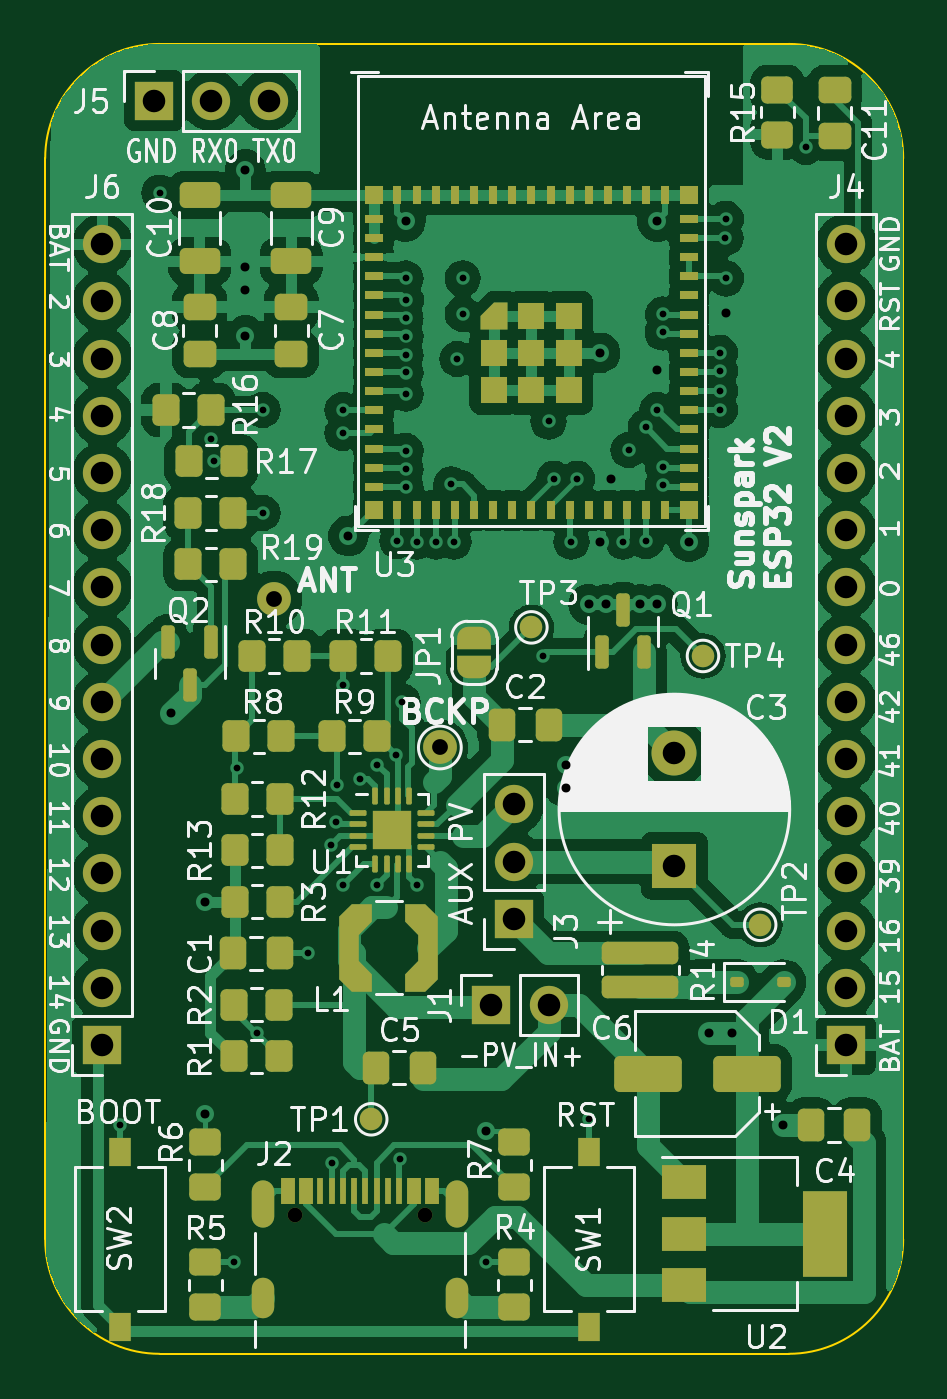
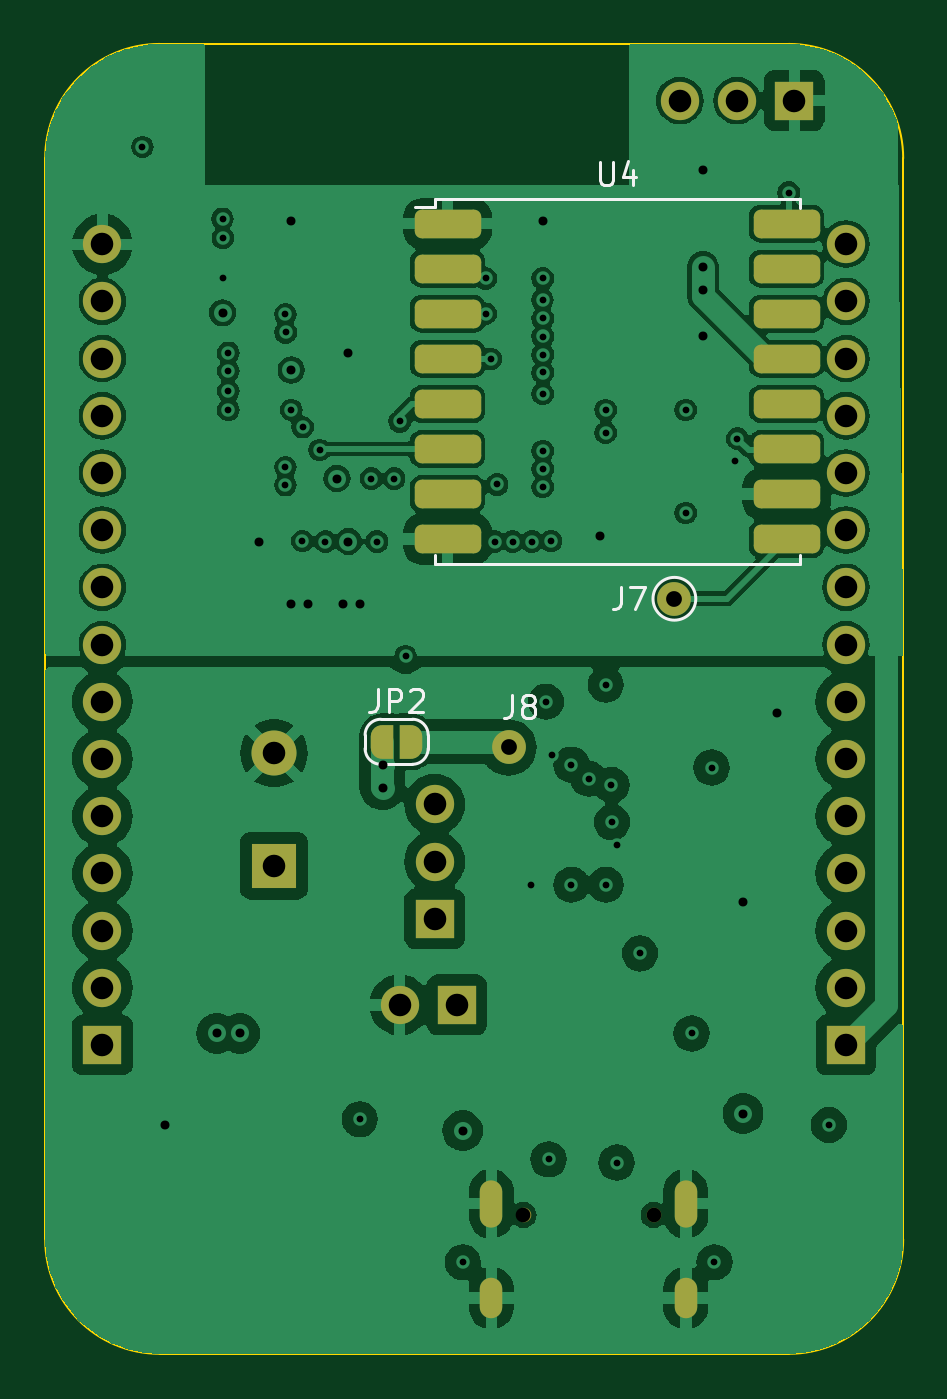
Circuit board: 13 layer files. Board 38.1 x 58.2 mm.
- bottom_copper: SunSparkESP32-B_Cu.gbr (129869 bytes)
- bottom_mask: SunSparkESP32-B_Mask.gbr (4055 bytes)
- paste: SunSparkESP32-B_Paste.gbr (1511 bytes)
- bottom_silk: SunSparkESP32-B_Silkscreen.gbr (5320 bytes)
- outline: SunSparkESP32-Edge_Cuts.gbr (971 bytes)
- top_copper: SunSparkESP32-F_Cu.gbr (142005 bytes)
- top_mask: SunSparkESP32-F_Mask.gbr (11606 bytes)
- paste: SunSparkESP32-F_Paste.gbr (9051 bytes)
- top_silk: SunSparkESP32-F_Silkscreen.gbr (128357 bytes)
- inner_copper: SunSparkESP32-In1_Cu.gbr (13026 bytes)
- inner_copper: SunSparkESP32-In2_Cu.gbr (10385 bytes)
- drill: SunSparkESP32-NPTH.drl (365 bytes)
- drill: SunSparkESP32-PTH.drl (2431 bytes)

=== bottom_copper: SunSparkESP32-B_Cu.gbr (129869 bytes, source omitted) ===
=== bottom_mask: SunSparkESP32-B_Mask.gbr (4055 bytes, source withheld) ===
=== paste: SunSparkESP32-B_Paste.gbr (1511 bytes, source withheld) ===
=== bottom_silk: SunSparkESP32-B_Silkscreen.gbr ===
%TF.GenerationSoftware,KiCad,Pcbnew,7.0.1*%
%TF.CreationDate,2023-05-27T11:13:57+02:00*%
%TF.ProjectId,SunSparkESP32,53756e53-7061-4726-9b45-535033322e6b,2.0*%
%TF.SameCoordinates,Original*%
%TF.FileFunction,Legend,Bot*%
%TF.FilePolarity,Positive*%
%FSLAX46Y46*%
G04 Gerber Fmt 4.6, Leading zero omitted, Abs format (unit mm)*
G04 Created by KiCad (PCBNEW 7.0.1) date 2023-05-27 11:13:57*
%MOMM*%
%LPD*%
G01*
G04 APERTURE LIST*
%ADD10C,0.150000*%
%ADD11C,0.120000*%
G04 APERTURE END LIST*
D10*
%TO.C,JP2*%
X75397333Y-68020619D02*
X75397333Y-68734904D01*
X75397333Y-68734904D02*
X75444952Y-68877761D01*
X75444952Y-68877761D02*
X75540190Y-68973000D01*
X75540190Y-68973000D02*
X75683047Y-69020619D01*
X75683047Y-69020619D02*
X75778285Y-69020619D01*
X74921142Y-69020619D02*
X74921142Y-68020619D01*
X74921142Y-68020619D02*
X74540190Y-68020619D01*
X74540190Y-68020619D02*
X74444952Y-68068238D01*
X74444952Y-68068238D02*
X74397333Y-68115857D01*
X74397333Y-68115857D02*
X74349714Y-68211095D01*
X74349714Y-68211095D02*
X74349714Y-68353952D01*
X74349714Y-68353952D02*
X74397333Y-68449190D01*
X74397333Y-68449190D02*
X74444952Y-68496809D01*
X74444952Y-68496809D02*
X74540190Y-68544428D01*
X74540190Y-68544428D02*
X74921142Y-68544428D01*
X73968761Y-68115857D02*
X73921142Y-68068238D01*
X73921142Y-68068238D02*
X73825904Y-68020619D01*
X73825904Y-68020619D02*
X73587809Y-68020619D01*
X73587809Y-68020619D02*
X73492571Y-68068238D01*
X73492571Y-68068238D02*
X73444952Y-68115857D01*
X73444952Y-68115857D02*
X73397333Y-68211095D01*
X73397333Y-68211095D02*
X73397333Y-68306333D01*
X73397333Y-68306333D02*
X73444952Y-68449190D01*
X73444952Y-68449190D02*
X74016380Y-69020619D01*
X74016380Y-69020619D02*
X73397333Y-69020619D01*
%TO.C,J8*%
X69421333Y-68296619D02*
X69421333Y-69010904D01*
X69421333Y-69010904D02*
X69468952Y-69153761D01*
X69468952Y-69153761D02*
X69564190Y-69249000D01*
X69564190Y-69249000D02*
X69707047Y-69296619D01*
X69707047Y-69296619D02*
X69802285Y-69296619D01*
X68802285Y-68725190D02*
X68897523Y-68677571D01*
X68897523Y-68677571D02*
X68945142Y-68629952D01*
X68945142Y-68629952D02*
X68992761Y-68534714D01*
X68992761Y-68534714D02*
X68992761Y-68487095D01*
X68992761Y-68487095D02*
X68945142Y-68391857D01*
X68945142Y-68391857D02*
X68897523Y-68344238D01*
X68897523Y-68344238D02*
X68802285Y-68296619D01*
X68802285Y-68296619D02*
X68611809Y-68296619D01*
X68611809Y-68296619D02*
X68516571Y-68344238D01*
X68516571Y-68344238D02*
X68468952Y-68391857D01*
X68468952Y-68391857D02*
X68421333Y-68487095D01*
X68421333Y-68487095D02*
X68421333Y-68534714D01*
X68421333Y-68534714D02*
X68468952Y-68629952D01*
X68468952Y-68629952D02*
X68516571Y-68677571D01*
X68516571Y-68677571D02*
X68611809Y-68725190D01*
X68611809Y-68725190D02*
X68802285Y-68725190D01*
X68802285Y-68725190D02*
X68897523Y-68772809D01*
X68897523Y-68772809D02*
X68945142Y-68820428D01*
X68945142Y-68820428D02*
X68992761Y-68915666D01*
X68992761Y-68915666D02*
X68992761Y-69106142D01*
X68992761Y-69106142D02*
X68945142Y-69201380D01*
X68945142Y-69201380D02*
X68897523Y-69249000D01*
X68897523Y-69249000D02*
X68802285Y-69296619D01*
X68802285Y-69296619D02*
X68611809Y-69296619D01*
X68611809Y-69296619D02*
X68516571Y-69249000D01*
X68516571Y-69249000D02*
X68468952Y-69201380D01*
X68468952Y-69201380D02*
X68421333Y-69106142D01*
X68421333Y-69106142D02*
X68421333Y-68915666D01*
X68421333Y-68915666D02*
X68468952Y-68820428D01*
X68468952Y-68820428D02*
X68516571Y-68772809D01*
X68516571Y-68772809D02*
X68611809Y-68725190D01*
%TO.C,J7*%
X64595333Y-63470619D02*
X64595333Y-64184904D01*
X64595333Y-64184904D02*
X64642952Y-64327761D01*
X64642952Y-64327761D02*
X64738190Y-64423000D01*
X64738190Y-64423000D02*
X64881047Y-64470619D01*
X64881047Y-64470619D02*
X64976285Y-64470619D01*
X64214380Y-63470619D02*
X63547714Y-63470619D01*
X63547714Y-63470619D02*
X63976285Y-64470619D01*
%TO.C,U4*%
X65531904Y-44618619D02*
X65531904Y-45428142D01*
X65531904Y-45428142D02*
X65484285Y-45523380D01*
X65484285Y-45523380D02*
X65436666Y-45571000D01*
X65436666Y-45571000D02*
X65341428Y-45618619D01*
X65341428Y-45618619D02*
X65150952Y-45618619D01*
X65150952Y-45618619D02*
X65055714Y-45571000D01*
X65055714Y-45571000D02*
X65008095Y-45523380D01*
X65008095Y-45523380D02*
X64960476Y-45428142D01*
X64960476Y-45428142D02*
X64960476Y-44618619D01*
X64055714Y-44951952D02*
X64055714Y-45618619D01*
X64293809Y-44571000D02*
X64531904Y-45285285D01*
X64531904Y-45285285D02*
X63912857Y-45285285D01*
D11*
%TO.C,JP2*%
X75264000Y-69358000D02*
X73864000Y-69358000D01*
X73864000Y-71358000D02*
X75264000Y-71358000D01*
X73164000Y-70058000D02*
X73164000Y-70658000D01*
X75964000Y-70658000D02*
X75964000Y-70058000D01*
X73864000Y-69358000D02*
G75*
G03*
X73164000Y-70058000I0J-700000D01*
G01*
X75964000Y-70058000D02*
G75*
G03*
X75264000Y-69358000I-699999J1D01*
G01*
X75264000Y-71358000D02*
G75*
G03*
X75964000Y-70658000I1J699999D01*
G01*
X73164000Y-70658000D02*
G75*
G03*
X73864000Y-71358000I700000J0D01*
G01*
%TO.C,J7*%
X63180000Y-64008000D02*
G75*
G03*
X63180000Y-64008000I-950000J0D01*
G01*
%TO.C,U4*%
X72870000Y-62456000D02*
X56670000Y-62456000D01*
X72870000Y-62056000D02*
X72870000Y-62456000D01*
X72870000Y-46606000D02*
X73770000Y-46606000D01*
X72870000Y-46256000D02*
X72870000Y-46606000D01*
X72870000Y-46256000D02*
X56670000Y-46256000D01*
X56670000Y-62456000D02*
X56670000Y-62056000D01*
X56670000Y-46256000D02*
X56670000Y-46656000D01*
%TD*%
M02*

=== outline: SunSparkESP32-Edge_Cuts.gbr ===
%TF.GenerationSoftware,KiCad,Pcbnew,7.0.1*%
%TF.CreationDate,2023-05-27T11:13:57+02:00*%
%TF.ProjectId,SunSparkESP32,53756e53-7061-4726-9b45-535033322e6b,2.0*%
%TF.SameCoordinates,Original*%
%TF.FileFunction,Profile,NP*%
%FSLAX46Y46*%
G04 Gerber Fmt 4.6, Leading zero omitted, Abs format (unit mm)*
G04 Created by KiCad (PCBNEW 7.0.1) date 2023-05-27 11:13:57*
%MOMM*%
%LPD*%
G01*
G04 APERTURE LIST*
%TA.AperFunction,Profile*%
%ADD10C,0.100000*%
%TD*%
G04 APERTURE END LIST*
D10*
X90170000Y-44450000D02*
G75*
G03*
X85090000Y-39370000I-5080000J0D01*
G01*
X52070000Y-92456000D02*
G75*
G03*
X57150000Y-97536000I5080000J0D01*
G01*
X57150000Y-39370000D02*
G75*
G03*
X52070000Y-44450000I0J-5080000D01*
G01*
X85090000Y-97536000D02*
G75*
G03*
X90170000Y-92456000I0J5080000D01*
G01*
X90170000Y-44450000D02*
X90170000Y-92456000D01*
X52070000Y-92456000D02*
X52070000Y-44450000D01*
X85090000Y-97536000D02*
X57150000Y-97536000D01*
X57150000Y-39370000D02*
X85090000Y-39370000D01*
M02*

=== top_copper: SunSparkESP32-F_Cu.gbr (142005 bytes, source omitted) ===
=== top_mask: SunSparkESP32-F_Mask.gbr (11606 bytes, source omitted) ===
=== paste: SunSparkESP32-F_Paste.gbr (9051 bytes, source omitted) ===
=== top_silk: SunSparkESP32-F_Silkscreen.gbr (128357 bytes, source omitted) ===
=== inner_copper: SunSparkESP32-In1_Cu.gbr (13026 bytes, source omitted) ===
=== inner_copper: SunSparkESP32-In2_Cu.gbr (10385 bytes, source omitted) ===
=== drill: SunSparkESP32-NPTH.drl ===
M48
; DRILL file {KiCad 7.0.1} date Sat May 27 11:13:47 2023
; FORMAT={-:-/ absolute / inch / decimal}
; #@! TF.CreationDate,2023-05-27T11:13:47+02:00
; #@! TF.GenerationSoftware,Kicad,Pcbnew,7.0.1
; #@! TF.FileFunction,NonPlated,1,4,NPTH
FMAT,2
INCH
; #@! TA.AperFunction,NonPlated,NPTH,ComponentDrill
T1C0.0256
%
G90
G05
T1
X2.4862Y-3.5974
X2.7138Y-3.5974
T0
M30

=== drill: SunSparkESP32-PTH.drl ===
M48
; DRILL file {KiCad 7.0.1} date Sat May 27 11:13:47 2023
; FORMAT={-:-/ absolute / inch / decimal}
; #@! TF.CreationDate,2023-05-27T11:13:47+02:00
; #@! TF.GenerationSoftware,Kicad,Pcbnew,7.0.1
; #@! TF.FileFunction,Plated,1,4,PTH
FMAT,2
INCH
; #@! TA.AperFunction,Plated,PTH,ViaDrill
T1C0.0118
; #@! TA.AperFunction,Plated,PTH,ViaDrill
T2C0.0157
; #@! TA.AperFunction,Plated,PTH,ComponentDrill
T3C0.0236
; #@! TA.AperFunction,Plated,PTH,ComponentDrill
T4C0.0276
; #@! TA.AperFunction,Plated,PTH,ComponentDrill
T5C0.0394
%
G90
G05
T1
X2.18Y-3.44
X2.25Y-1.81
X2.34Y-2.24
X2.3445Y-2.28
X2.38Y-3.68
X2.385Y-2.815
X2.42Y-3.28
X2.43Y-2.19
X2.43Y-2.37
X2.51Y-3.14
X2.55Y-2.95
X2.551Y-3.5057
X2.559Y-2.9109
X2.56Y-2.8454
X2.57Y-2.19
X2.57Y-2.23
X2.57Y-2.67
X2.57Y-3.02
X2.6Y-2.8346
X2.63Y-2.81
X2.63Y-3.02
X2.6633Y-2.7933
X2.6657Y-2.419
X2.67Y-3.5
X2.6746Y-2.7
X2.68Y-1.96
X2.68Y-2.03
X2.68Y-2.0615
X2.68Y-2.093
X2.68Y-2.1244
X2.68Y-2.1615
X2.68Y-2.2615
X2.68Y-2.293
X2.68Y-2.3244
X2.6805Y-1.9978
X2.6992Y-2.42
X2.7Y-3.02
X2.7327Y-2.42
X2.76Y-2.32
X2.7642Y-2.42
X2.7706Y-2.1006
X2.78Y-1.96
X2.78Y-2.0219
X2.82Y-3.68
X2.92Y-2.62
X2.93Y-2.21
X2.94Y-2.31
X2.97Y-2.42
X2.98Y-2.31
X3.0Y-3.43
X3.06Y-2.42
X3.07Y-2.26
X3.1Y-2.22
X3.1008Y-2.4192
X3.12Y-2.19
X3.1295Y-2.0543
X3.13Y-2.29
X3.13Y-2.3215
X3.13Y-2.0229
X3.23Y-2.09
X3.23Y-2.1215
X3.23Y-2.1569
X3.23Y-2.19
X3.2392Y-1.8892
X3.24Y-1.8557
X3.24Y-1.96
X3.38Y-1.73
T2
X2.27Y-2.72
X2.33Y-3.05
X2.33Y-3.42
X2.4Y-1.77
X2.4Y-1.94
X2.4Y-1.98
X2.4Y-2.06
X2.58Y-2.41
X2.68Y-1.86
X2.82Y-3.45
X2.96Y-2.81
X2.96Y-2.85
X3.0Y-2.53
X3.02Y-2.09
X3.02Y-2.42
X3.03Y-2.53
X3.04Y-2.31
X3.09Y-2.53
X3.12Y-1.86
X3.12Y-2.12
X3.12Y-2.53
X3.1756Y-2.42
X3.21Y-3.28
X3.24Y-2.02
X3.25Y-3.28
X3.34Y-3.44
T4
X2.45Y-2.52
X2.74Y-2.78
T5
X2.15Y-1.9
X2.15Y-2.0
X2.15Y-2.1
X2.15Y-2.2
X2.15Y-2.3
X2.15Y-2.4
X2.15Y-2.5
X2.15Y-2.6
X2.15Y-2.7
X2.15Y-2.8
X2.15Y-2.9
X2.15Y-3.0
X2.15Y-3.1
X2.15Y-3.2
X2.15Y-3.3
X2.2406Y-1.649
X2.3406Y-1.649
X2.4406Y-1.649
X2.83Y-3.23
X2.869Y-2.8794
X2.869Y-2.9794
X2.869Y-3.0794
X2.93Y-3.23
X3.15Y-2.79
X3.15Y-2.9869
X3.45Y-1.9
X3.45Y-2.0
X3.45Y-2.1
X3.45Y-2.2
X3.45Y-2.3
X3.45Y-2.4
X3.45Y-2.5
X3.45Y-2.6
X3.45Y-2.7
X3.45Y-2.8
X3.45Y-2.9
X3.45Y-3.0
X3.45Y-3.1
X3.45Y-3.2
X3.45Y-3.3
T3
G00X2.4299Y-3.5561
M15
G01X2.4299Y-3.5994
M16
G05
G00X2.4299Y-3.7266
M15
G01X2.4299Y-3.7581
M16
G05
G00X2.7701Y-3.5561
M15
G01X2.7701Y-3.5994
M16
G05
G00X2.7701Y-3.7266
M15
G01X2.7701Y-3.7581
M16
G05
T0
M30

